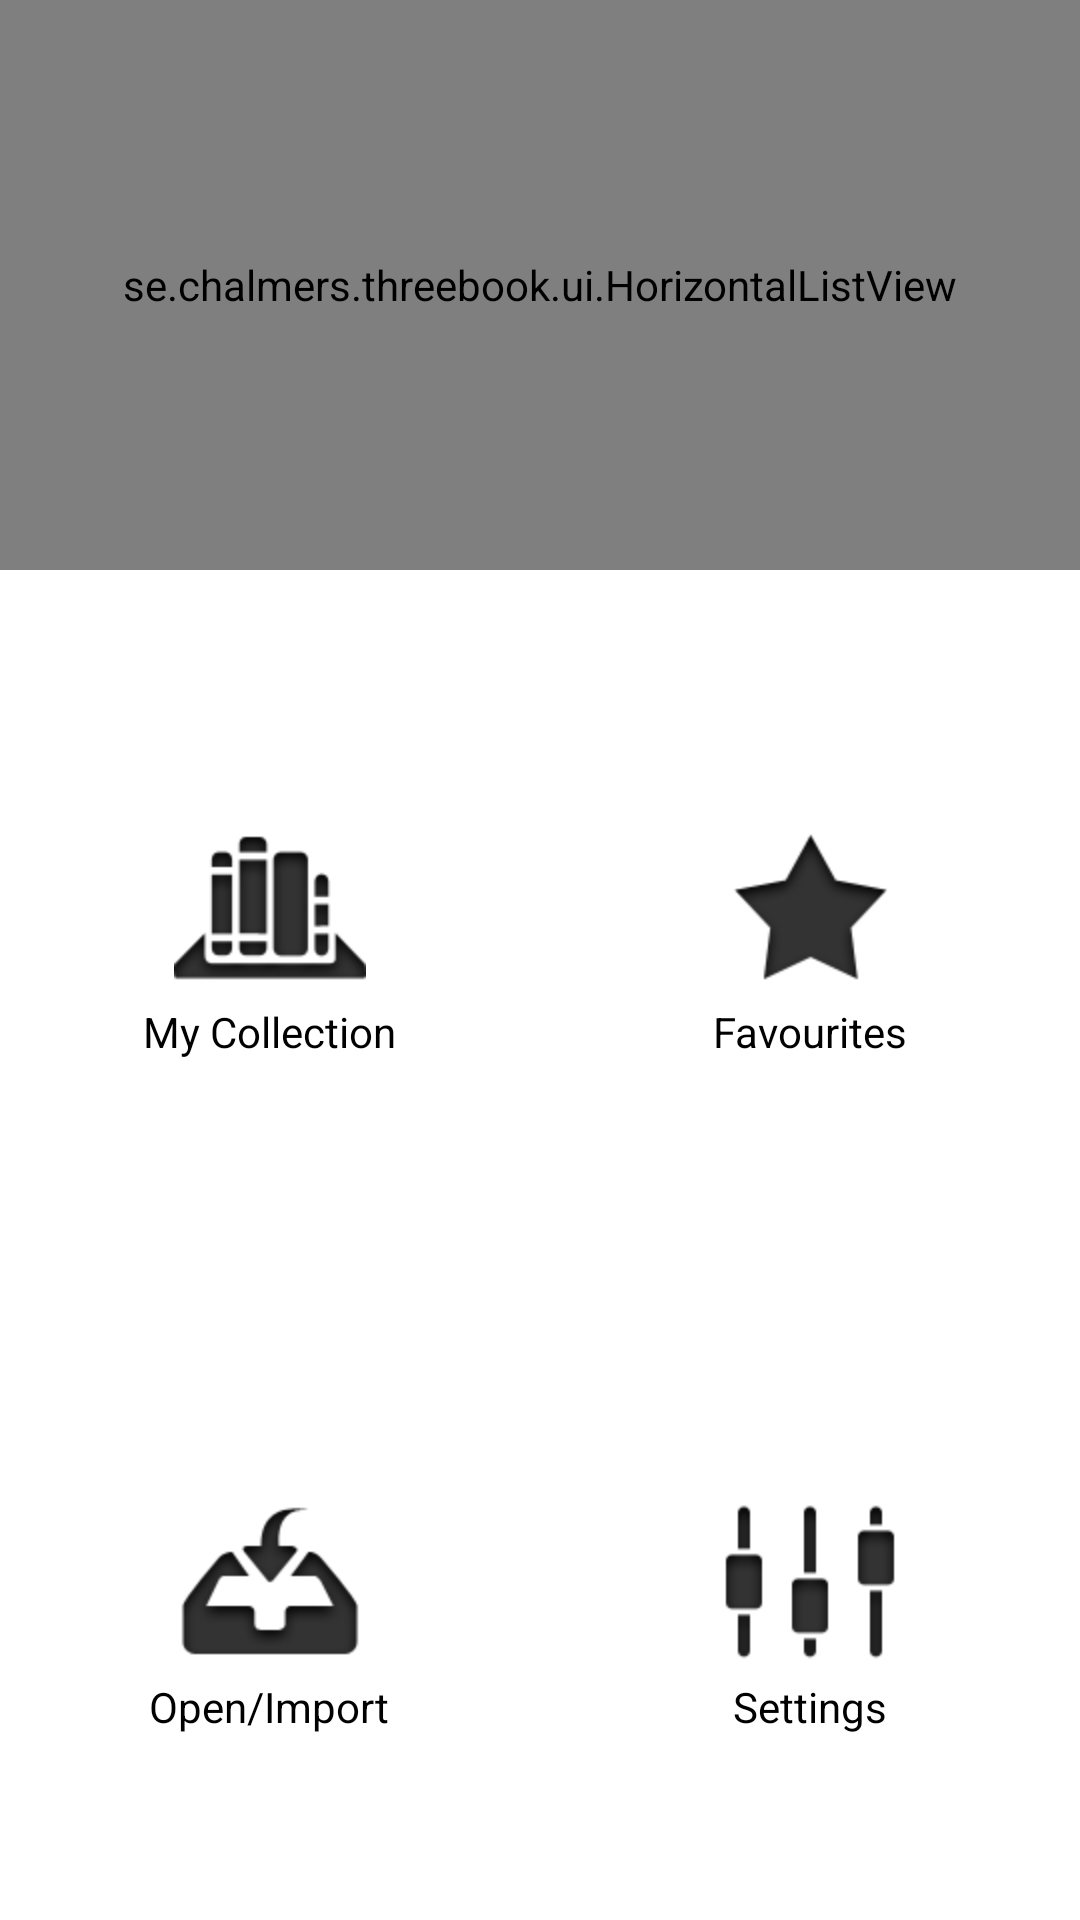

The Android layout XML behind this screen, and the referenced resources:
<!-- AndroidManifest.xml: application theme AppTheme -->
<!-- res/layout/main.xml -->
<?xml version="1.0" encoding="utf-8"?>

<LinearLayout xmlns:android="http://schemas.android.com/apk/res/android"
    android:layout_width="fill_parent"
    android:layout_height="fill_parent"
    android:background="#ffffff"
    android:baselineAligned="true"
    android:orientation="vertical" >

    

    <LinearLayout
        android:layout_width="fill_parent"
        android:layout_height="fill_parent"
        android:orientation="vertical" >

        <se.chalmers.threebook.ui.HorizontalListView
            android:layout_width="fill_parent"
            android:layout_height="190dp"
            android:id="@+id/lst_recent_books"
            android:background="@drawable/recent_frame_shadow" />

        <LinearLayout
            android:layout_width="fill_parent"
            android:layout_height="fill_parent"
            android:orientation="vertical"
            android:weightSum="2" >

            <LinearLayout
                android:layout_width="fill_parent"
                android:layout_height="fill_parent"
                android:layout_weight="1"
                android:orientation="horizontal"
                android:weightSum="2" >

                <RelativeLayout
                    android:id="@+id/lay_my_collection"
                    android:layout_width="fill_parent"
                    android:layout_height="fill_parent"
                    android:layout_weight="1"
                    android:background="@drawable/button" >

                    <ImageView
                        android:id="@+id/img_my_collection"
                        android:layout_width="wrap_content"
                        android:layout_height="wrap_content"
                        android:layout_centerInParent="true"
                        android:src="@drawable/ic_collection" />

                    <TextView
                        android:id="@+id/txt_my_collection"
                        android:layout_width="wrap_content"
                        android:layout_height="wrap_content"
                        android:layout_below="@+id/img_my_collection"
                        android:layout_centerHorizontal="true"
                        android:text="@string/my_collection"
                        android:textColor="@android:color/black" />
                </RelativeLayout>

                <RelativeLayout
                    android:id="@+id/lay_favourites"
                    android:layout_width="fill_parent"
                    android:layout_height="fill_parent"
                    android:layout_weight="1"
                    android:background="@drawable/button" >

                    <ImageView
                        android:id="@+id/img_favourites"
                        android:layout_width="wrap_content"
                        android:layout_height="wrap_content"
                        android:layout_centerInParent="true"
                        android:src="@drawable/ic_favourites" />

                    <TextView
                        android:id="@+id/txt_favourites"
                        android:layout_width="wrap_content"
                        android:layout_height="wrap_content"
                        android:layout_below="@+id/img_favourites"
                        android:layout_centerHorizontal="true"
                        android:text="@string/favourites"
                        android:textColor="@android:color/black" />
                </RelativeLayout>
            </LinearLayout>

            <LinearLayout
                android:layout_width="fill_parent"
                android:layout_height="fill_parent"
                android:layout_weight="1"
                android:orientation="horizontal"
                android:weightSum="2" >

                <RelativeLayout
                    android:id="@+id/lay_open_import"
                    android:layout_width="fill_parent"
                    android:layout_height="fill_parent"
                    android:layout_weight="1"
                    android:background="@drawable/button" >

                    <ImageView
                        android:id="@+id/img_open_import"
                        android:layout_width="wrap_content"
                        android:layout_height="wrap_content"
                        android:layout_centerInParent="true"
                        android:src="@drawable/ic_open_import" />

                    <TextView
                        android:id="@+id/txt_open_import"
                        android:layout_width="wrap_content"
                        android:layout_height="wrap_content"
                        android:layout_below="@+id/img_open_import"
                        android:layout_centerHorizontal="true"
                        android:text="@string/open_import"
                        android:textColor="@android:color/black" />
                </RelativeLayout>

                <RelativeLayout
                    android:id="@+id/lay_settings"
                    android:layout_width="fill_parent"
                    android:layout_height="fill_parent"
                    android:layout_weight="1"
                    android:background="@drawable/button" >

                    <ImageView
                        android:id="@+id/img_settings"
                        android:layout_width="wrap_content"
                        android:layout_height="wrap_content"
                        android:layout_centerInParent="true"
                        android:src="@drawable/ic_settings" />

                    <TextView
                        android:id="@+id/txt_settings"
                        android:layout_width="wrap_content"
                        android:layout_height="wrap_content"
                        android:layout_below="@+id/img_settings"
                        android:layout_centerHorizontal="true"
                        android:text="@string/settings"
                        android:textColor="@android:color/black" />
                </RelativeLayout>
            </LinearLayout>
        </LinearLayout>
    </LinearLayout>

</LinearLayout>
<!-- res/layout/view_top_bar.xml (included above) -->
<?xml version="1.0" encoding="utf-8"?>

<RelativeLayout xmlns:android="http://schemas.android.com/apk/res/android"
    android:layout_width="fill_parent"
    android:background="@drawable/shape_top_bar_background"
    android:layout_height="@dimen/top_bar_height" >

    <TextView
        android:id="@+id/txt_top_bar_title"
        android:layout_width="wrap_content"
        android:layout_height="wrap_content"
        android:layout_alignParentLeft="true"
        android:layout_centerVertical="true"
        android:textColor="@android:color/white"
        android:layout_marginLeft="@dimen/top_bar_content_margin"
        android:textStyle="bold"
        android:text="3Book"
        android:textAppearance="?android:attr/textAppearanceLarge" />

    <Button
        android:id="@+id/btn_top_bar_search"
        android:layout_width="@dimen/top_bar_icon_size"
        android:layout_height="@dimen/top_bar_icon_size"
        android:background="@drawable/ic_top_bar_search" 
        android:layout_alignParentRight="true"
        android:layout_centerVertical="true"
        android:layout_marginRight="@dimen/top_bar_content_margin"
         />

</RelativeLayout>
<!-- resources referenced by this layout -->
<resources>
  <!-- drawable button (drawable) -->
  <?xml version="1.0" encoding="utf-8"?>
  
  <selector xmlns:android="http://schemas.android.com/apk/res/android">
  	<item android:state_pressed="true"
  		android:drawable="@color/blue_light" />
  	<item android:state_focused="true"
  		android:drawable="@color/grey_light" />
  	<item android:drawable="@android:color/transparent" />
  </selector>
  <!-- drawable ic_collection: png bitmap (drawable-hdpi, 7647 bytes) -->
  <!-- drawable ic_favourites: png bitmap (drawable-hdpi, 6754 bytes) -->
  <!-- drawable ic_open_import: png bitmap (drawable-hdpi, 7881 bytes) -->
  <!-- drawable ic_settings: png bitmap (drawable-hdpi, 5177 bytes) -->
  <!-- drawable ic_top_bar_search: png bitmap (drawable-hdpi, 3917 bytes) -->
  <!-- drawable shape_top_bar_background (drawable) -->
  <?xml version="1.0" encoding="utf-8"?>
  
  <shape xmlns:android="http://schemas.android.com/apk/res/android" >
  <gradient 
          android:startColor="#4c8700" 
          android:endColor="#74cd00"
          android:angle="90"
       />
      <corners android:radius="0dp" />
  </shape>
  <string name="favourites">Favourites</string>
  <string name="my_collection">My Collection</string>
  <string name="open_import">Open/Import</string>
  <string name="settings">Settings</string>
  <style name="AppTheme" parent="android:style/Theme.Light">
          <item name="android:windowTitleSize">@dimen/actionbar_compat_height</item>
          <item name="android:windowTitleBackgroundStyle">@style/ActionBarCompat</item>
          <item name="android:windowContentOverlay">@drawable/actionbar_shadow</item>
  
          
          <item name="actionbarCompatTitleStyle">@style/ActionBarCompatTitle</item>
          <item name="actionbarCompatItemStyle">@style/ActionBarCompatItem</item>
          <item name="actionbarCompatItemHomeStyle">@style/ActionBarCompatHomeItem</item>
          <item name="actionbarCompatProgressIndicatorStyle">@style/ActionBarCompatProgressIndicator</item>
      </style>
  <color name="blue_light">#B233B5E5</color>
  <color name="grey_light">#dddddd</color>
  <dimen name="actionbar_compat_height">48dp</dimen>
  <style name="ActionBarCompat">
          <item name="android:background">@drawable/action_bar_top_background</item>
      </style>
  <style name="ActionBarCompatTitle" parent="style/ActionBarCompatTitleBase">
          <item name="android:textColor">@color/actionbar_title_color</item>
      </style>
  <style name="ActionBarCompatItem" parent="style/ActionBarCompatItemBase">
      </style>
  <style name="ActionBarCompatHomeItem" parent="style/ActionBarCompatItemBase">
      </style>
  <style name="ActionBarCompatProgressIndicator" parent="android:style/Widget.ProgressBar.Large">
          <item name="android:indeterminate">true</item>
      </style>
  <!-- drawable action_bar_top_background (drawable) -->
  <?xml version="1.0" encoding="utf-8"?>
  
  <layer-list xmlns:android="http://schemas.android.com/apk/res/android" >
  
      <item>
          <shape android:shape="rectangle" >
              <solid android:color="#65B300" />
          </shape>
      </item>
      <item android:bottom="@dimen/actionbar_stroke_height">
          <shape android:shape="rectangle" >
              <gradient
                  android:angle="90"
                  android:endColor="#74cd00"
                  android:startColor="#4c8700" />
          </shape>
      </item>
  </layer-list>
  <color name="actionbar_title_color">#fff</color>
  <dimen name="actionbar_stroke_height">2dp</dimen>
</resources>
